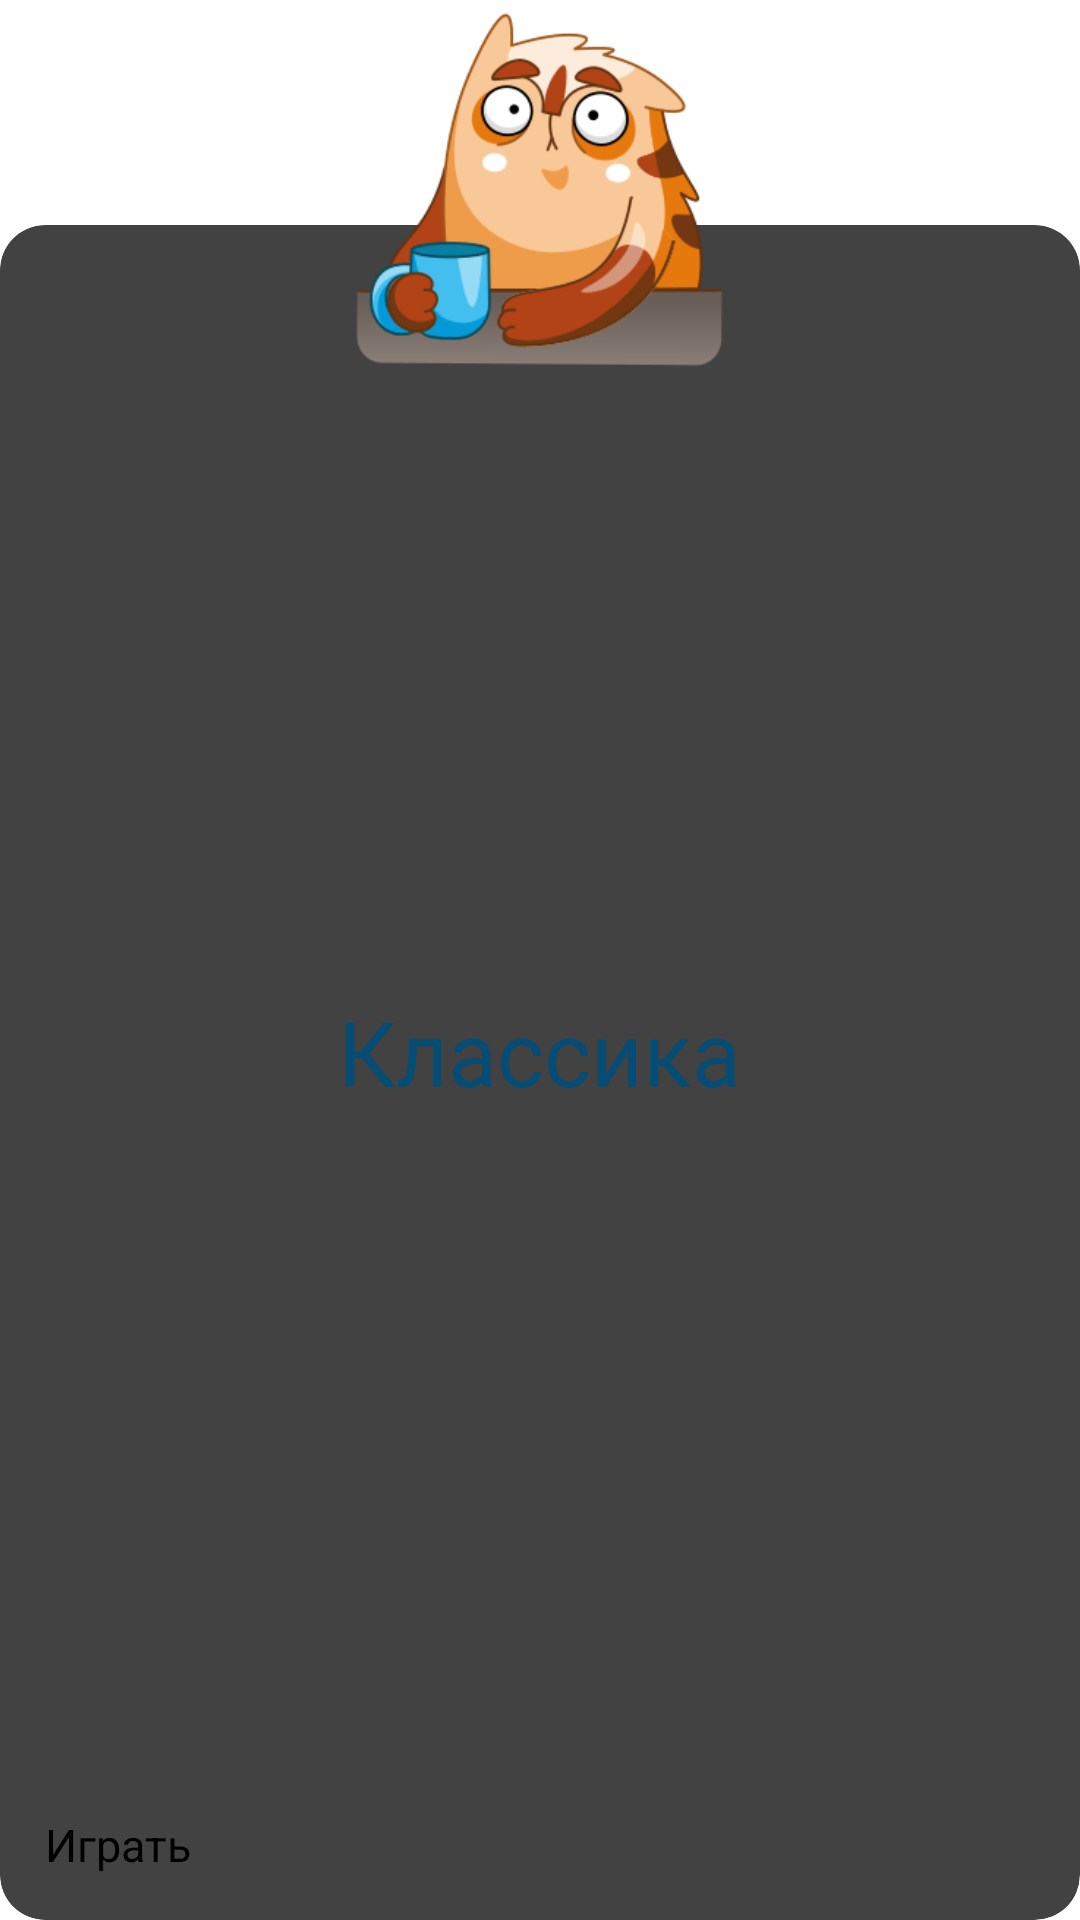

The Android layout XML behind this screen, and the referenced resources:
<!-- AndroidManifest.xml: application theme Theme.NineTeen_2_0.Stating -->
<!-- res/layout/test.xml -->
<?xml version="1.0" encoding="utf-8"?>
<FrameLayout xmlns:android="http://schemas.android.com/apk/res/android"
    android:layout_width="match_parent"
    android:layout_height="match_parent"
    android:layout_marginHorizontal="8dp"
    android:layout_marginVertical="5dp"
    xmlns:app="http://schemas.android.com/apk/res-auto">

    <androidx.cardview.widget.CardView
        android:id="@+id/card_one"
        android:layout_width="match_parent"
        android:layout_height="match_parent"
        android:layout_marginTop="75dp"
        app:cardCornerRadius="15dp"

        android:elevation="3dp">

        <TextView
            android:id="@+id/game_mode"
            android:layout_width="wrap_content"
            android:layout_height="wrap_content"
            android:layout_gravity="center"
            android:textSize="30sp"
            android:textColor="@color/blue_500"
            android:layout_marginBottom="7dp"
            android:text="Классика"/>

        <Button
            android:id="@+id/play_button"
            android:layout_width="match_parent"
            android:layout_height="wrap_content"
            android:layout_gravity="bottom"
            android:layout_margin="15dp"
            android:textSize="15sp"
            android:text="Играть"/>

    </androidx.cardview.widget.CardView>

    <ImageView
        android:id="@+id/image"
        android:layout_width="125dp"
        android:layout_height="125dp"
        android:layout_gravity="center_horizontal"
        android:src="@drawable/kitekat_3"
        android:elevation="9dp"/>

</FrameLayout>
<!-- resources referenced by this layout -->
<resources>
  <color name="blue_500">#054D74</color>
  <!-- drawable kitekat_3: png bitmap (drawable, 26691 bytes) -->
</resources>
